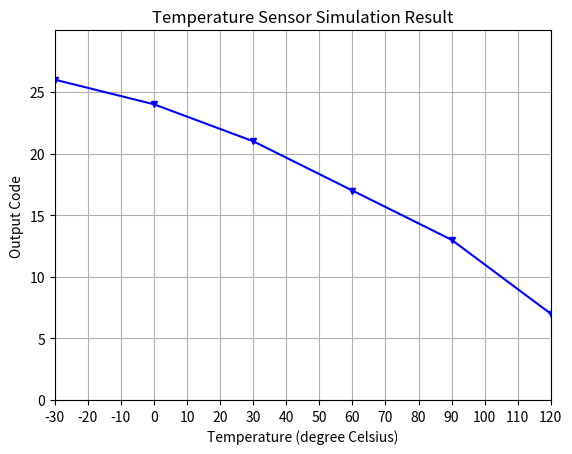

The matplotlib source for this figure:
import numpy as np
import matplotlib.pyplot as plt

# This values have been found by parasitic extraction of the .mag file produced
# by OpenLane, and this resulting SPICE netlist has been included in a xschem-
# based simulation testbench for ngspice.

temperature = [-30, 0, 30, 60, 90, 120]
code_result = [26, 24, 21, 17, 13, 7]

plt.xlabel('Temperature (degree Celsius)')
plt.ylabel('Output Code')
plt.xticks(np.arange(-30,130,10))
plt.yticks(np.arange(0,30,5))
plt.grid()
plt.title('Temperature Sensor Simulation Result')
plt.plot(temperature, code_result, '-bv', markersize = '5')
plt.axis([-30, 120, 0, 30])
plt.show()
